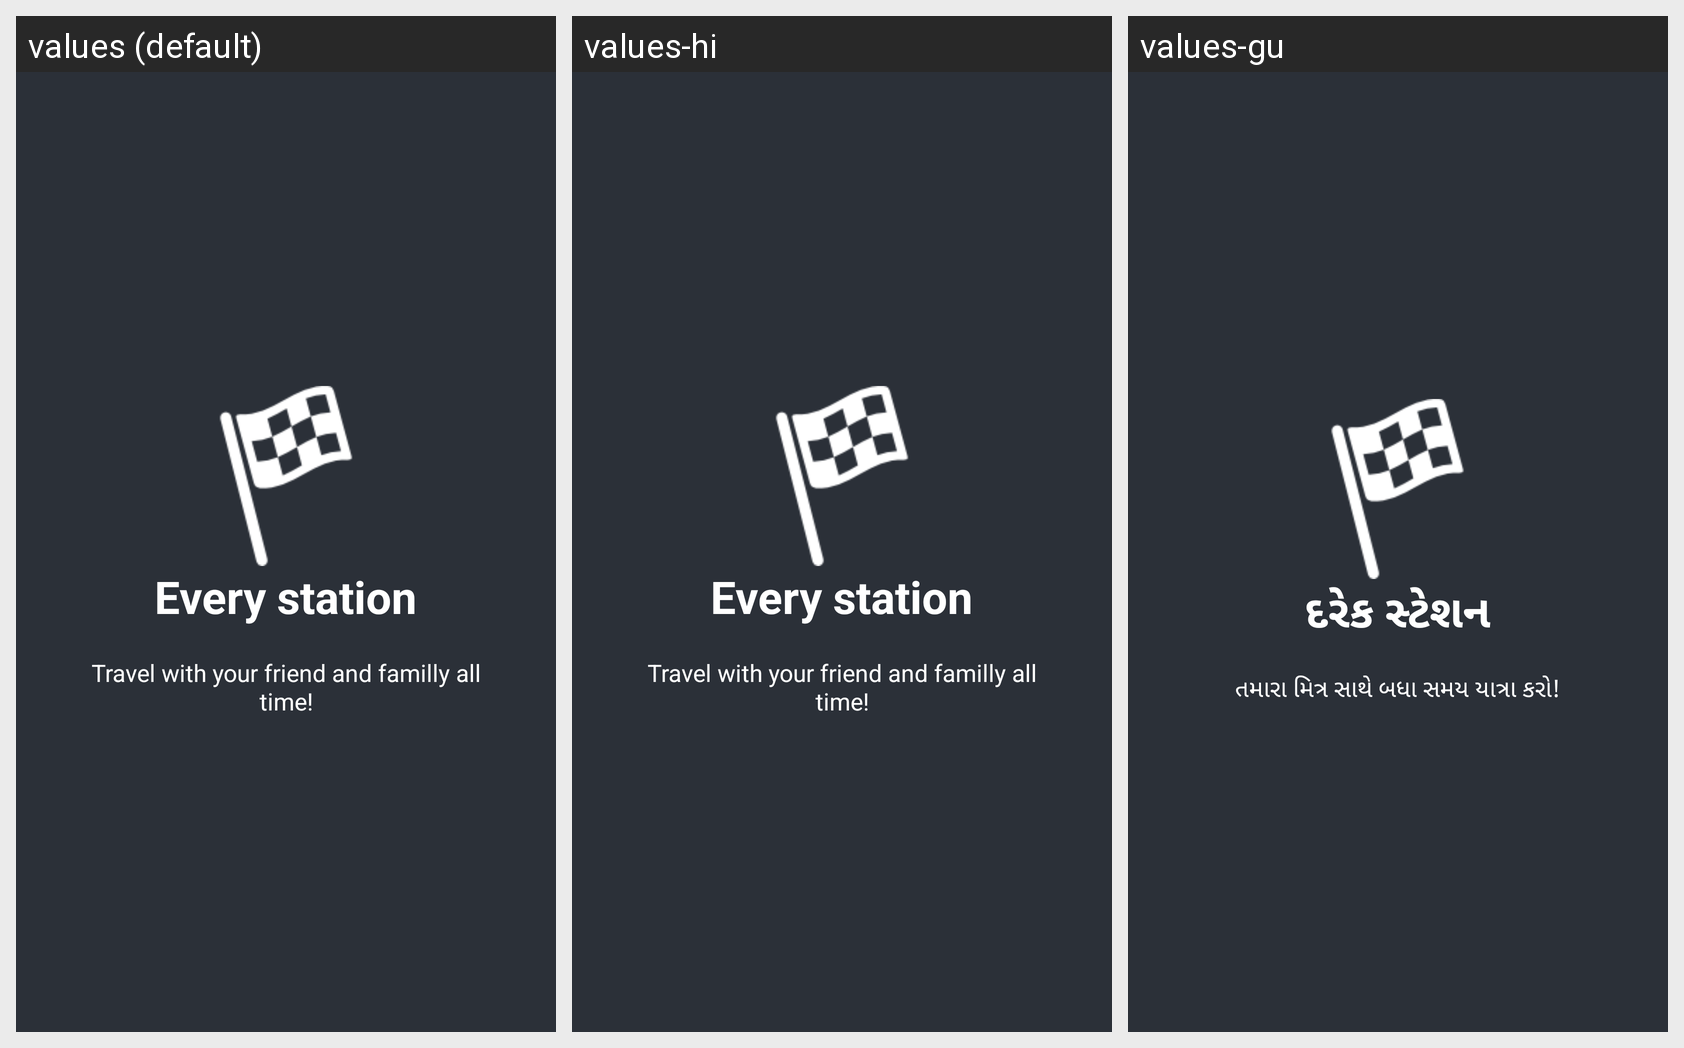

This grid shows one Android layout under several languages. Give, for every string resource on the screen, its name, the default text and each shown locale's text.
Android screen res/layout/welcome_slide2.xml rendered under 3 locales, left to right: values (default), values-hi, values-gu. Device: Nexus 5 (rendered at 1080×1920; each locale shown at half size, 540×960, under a caption strip naming it); theme AppTheme.
Strings drawn on this screen, with the default value and each locale's value (text and hints the layout hard-codes, and strings that could not be matched under every locale, appear in the picture but are not listed):

slide_2_title
  values: Every station
  values-hi: Every station
  values-gu: દરેક સ્ટેશન

slide_2_desc
  values: Travel with your friend and familly all time!
  values-hi: Travel with your friend and familly all time!
  values-gu: તમારા મિત્ર સાથે બધા સમય યાત્રા કરો!
